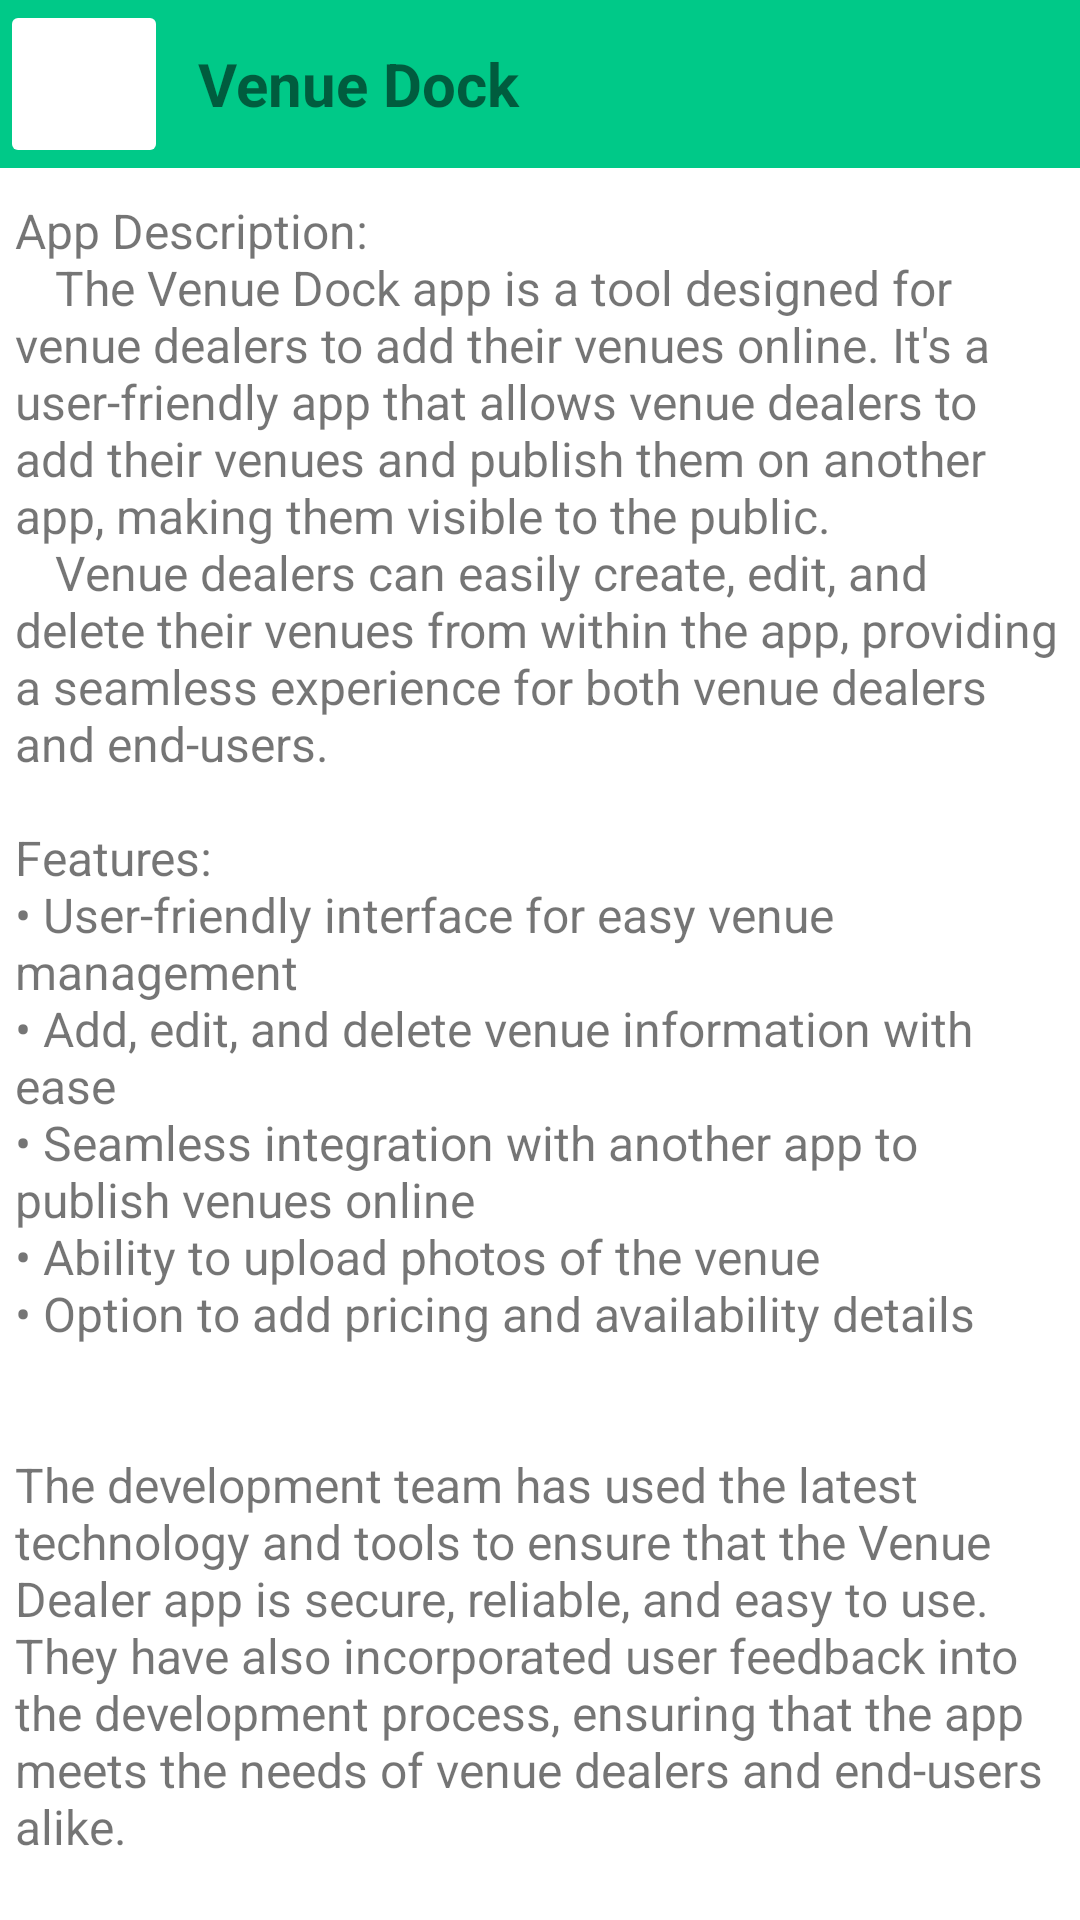

Android layout source for this screen:
<!-- AndroidManifest.xml: application theme Theme.BookVenue -->
<!-- res/layout/activity_about_app.xml -->
<?xml version="1.0" encoding="utf-8"?>
<RelativeLayout xmlns:android="http://schemas.android.com/apk/res/android"
    xmlns:app="http://schemas.android.com/apk/res-auto"
    xmlns:tools="http://schemas.android.com/tools"
    android:layout_width="match_parent"
    android:layout_height="match_parent"
    tools:context=".ui.AboutAppActivity">

    <androidx.appcompat.widget.Toolbar
        android:id="@+id/toolBar"
        android:layout_width="match_parent"
        android:layout_height="?attr/actionBarSize"
        android:background="@color/primary_color"
        android:requiresFadingEdge="vertical"
        app:contentInsetLeft="0dp"
        app:contentInsetStart="0dp">

        <ImageButton
            android:id="@+id/goHomeBtn"
            android:layout_width="?attr/actionBarSize"
            android:layout_height="?attr/actionBarSize"
            android:backgroundTint="@color/white"
            android:padding="10sp"
            android:src="@drawable/ic_back_24" />

        <TextView
            android:layout_width="match_parent"
            android:layout_height="?attr/actionBarSize"
            android:layout_toEndOf="@id/goHomeBtn"
            android:gravity="start|center"
            android:paddingStart="10sp"
            android:text="@string/app_name"
            android:textSize="20sp"
            android:textStyle="bold" />
    </androidx.appcompat.widget.Toolbar>

    <TextView
        android:id="@+id/appDescription"
        android:layout_width="match_parent"
        android:layout_height="wrap_content"
        android:layout_below="@id/toolBar"
        android:layout_marginTop="5sp"
        android:padding="5sp"
        android:text="@string/app_description"
        android:textSize="16sp" />

    <TextView
        android:id="@+id/devContact"
        android:layout_width="match_parent"
        android:layout_height="wrap_content"
        android:layout_below="@id/appDescription"
        android:layout_marginTop="5sp"
        android:padding="5sp"
        android:text="@string/devContact"
        android:textSize="16sp" />

    <androidx.appcompat.widget.AppCompatButton
        android:id="@+id/devMailBtn"
        android:layout_width="wrap_content"
        android:layout_height="wrap_content"
        android:layout_below="@id/devContact"
        android:layout_centerHorizontal="true"
        android:layout_marginTop="5sp"
        android:drawableStart="@drawable/ic_email"
        android:drawablePadding="6dp"
        android:text="Send Mail to Developer" />
</RelativeLayout>
<!-- resources referenced by this layout -->
<resources>
  <color name="primary_color">#00c988</color>
  <color name="white">#FFFFFFFF</color>
  <!-- drawable ic_email (drawable) -->
  <vector xmlns:android="http://schemas.android.com/apk/res/android"
      android:width="20dp"
      android:height="16dp"
      android:viewportWidth="20"
      android:viewportHeight="16">
      <path
          android:fillColor="#00C9B8"
          android:pathData="M17.961,0H2.398C1.328,0 0.463,0.9 0.463,2L0.453,14C0.453,15.1 1.328,16 2.398,16H17.961C19.03,16 19.906,15.1 19.906,14V2C19.906,0.9 19.03,0 17.961,0ZM17.961,4L10.179,9L2.398,4V2L10.179,7L17.961,2V4Z" />
  </vector>
  <string name="app_description">
          App Description: \n\t\tThe Venue Dock app is a tool designed for venue dealers to add their venues online.
          It\'s a user-friendly app that allows venue dealers to add their venues and publish them on another app, making them visible to the public.
          \n\t\tVenue dealers can easily create, edit, and delete their venues from within the app, providing a seamless experience for both venue dealers and end-users.
  
          \n\nFeatures:
          \n\u2022 User-friendly interface for easy venue management
          \n\u2022 Add, edit, and delete venue information with ease
          \n\u2022 Seamless integration with another app to publish venues online
          \n\u2022 Ability to upload photos of the venue
          \n\u2022 Option to add pricing and availability details
  
          \n\n\nThe development team has used the latest technology and tools to ensure that the Venue Dealer app is secure, reliable, and easy to use.
          \nThey have also incorporated user feedback into the development process, ensuring that the app meets the needs of venue dealers and end-users alike.
      </string>
  <string name="app_name">Venue Dock</string>
  <string name="devContact">Facing issues? or want to add more locations?</string>
  <style name="Theme.BookVenue" parent="Theme.MaterialComponents.DayNight.DarkActionBar">
          
          <item name="colorPrimary">@color/purple_500</item>
          <item name="colorPrimaryVariant">@color/teal_700</item>
          <item name="colorOnPrimary">@color/white</item>
          
          <item name="colorSecondary">@color/teal_200</item>
          <item name="colorSecondaryVariant">@color/teal_700</item>
          <item name="colorOnSecondary">@color/black</item>
          
          <item name="android:statusBarColor">?attr/colorPrimaryVariant</item>
          
          <item name="windowNoTitle">true</item>
      </style>
  <color name="purple_500">#FF6200EE</color>
  <color name="teal_700">#FF018786</color>
  <color name="teal_200">#FF03DAC5</color>
  <color name="black">#333333</color>
</resources>
